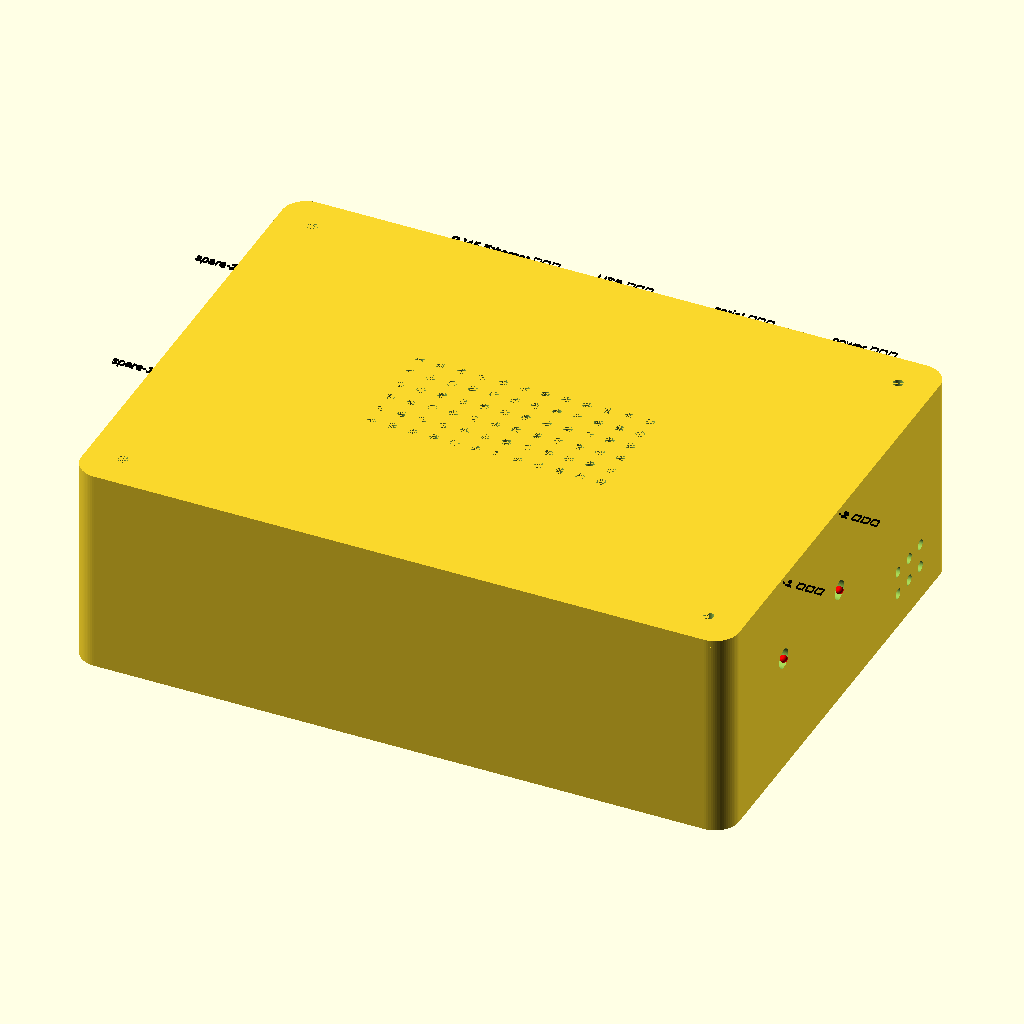
Cell 1 — every parameter at its default value.
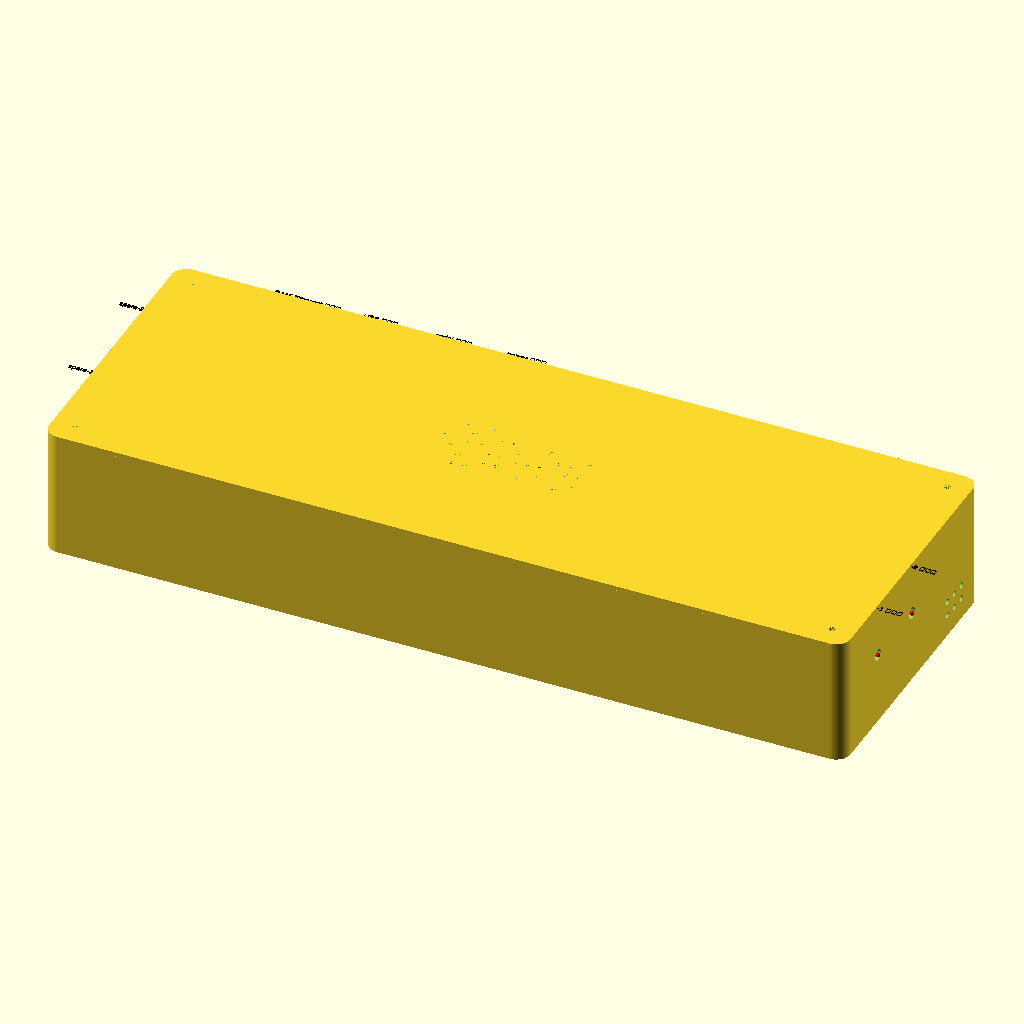
Cell 2 — case_length set to 440, the other parameters unchanged.
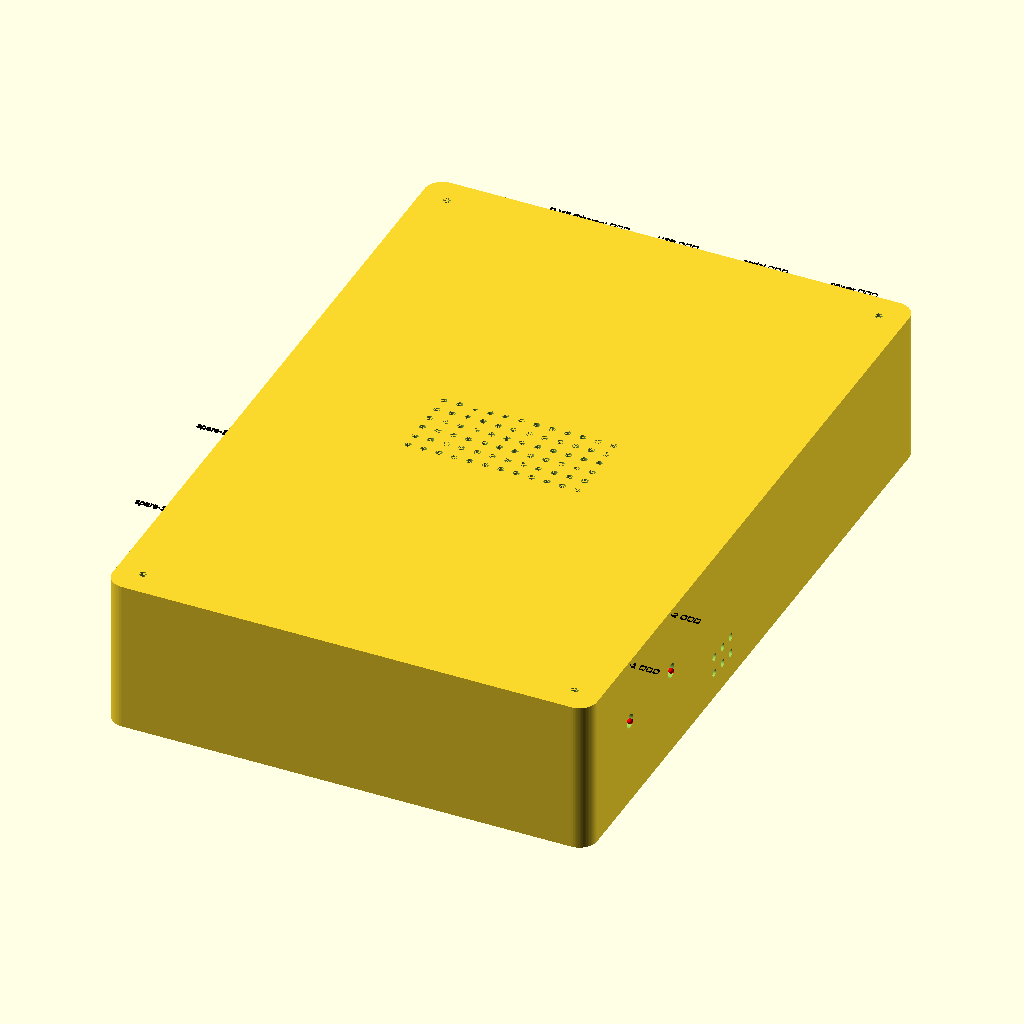
Cell 3: case_width = 320 (everything else at default).
All cells are drawn from the same view direction (rotation 55°, 0°, 25°, orthographic, colour scheme Cornfield), but the view is re-fitted for each cell, so position and scale can differ between cells as well as the parameter.
OpenSCAD source file engineering/source/嵌赛/enclosure_cad_improved1_work/rough_enclosure_v1.scad:
// ============================================================================
//  rough_enclosure_v1.scad  —  ROUGH parameterized desktop enclosure
//  (base "下壳" + lid "上盖") for a Linux/FPGA main board + an RX Pluto SDR.
//
//  STATUS: ROUGH FIRST VERSION ONLY.
//  All default dimensions are PLACEHOLDER values, NOT measured. Every interface
//  cutout and every device size/position is 待实测 (to-be-measured). Do NOT use
//  these numbers for a print-fit part. This file only establishes a
//  parameterized structure and spatial layout.
//
//  Coordinate convention (all units mm):
//    X = length (0 .. case_length),  Y = width (0 .. case_width),  Z = up
//    faces: "front" = y=0, "back" = y=case_width, "left" = x=0, "right" = x=case_length
//
//  Red lines honored here:
//    - No snap clips (fragile on unverified dimensions). Lid is held by 4 corner M3 screws.
//    - Device placeholders are preview-only and are NOT part of base/lid/assembly geometry.
//    - The .scad source is the master; STLs are always exported from it.
// ============================================================================

$fn = 72;   // facet resolution for cylinders / arcs / spheres

// ----------------------------------------------------------------------------
// MODE SELECTOR (single value)
//   "assembly"  : base + lid placed together (placeholders shown as ghost, NOT exported)
//   "base"      : base shell only (下壳)
//   "lid"       : lid only, print-friendly orientation (上盖)
//   "preview"   : see-through shell + solid device placeholders + interface labels
// ----------------------------------------------------------------------------
part = "assembly";

// ----------------------------------------------------------------------------
// 1. CASE PARAMETERS  (edit these; everything else derives from them)
// ----------------------------------------------------------------------------
case_length     = 220;   // outer length (X)                     [placeholder, 待实测]
case_width      = 160;   // outer width  (Y)                     [placeholder, 待实测]
case_height     = 70;    // TOTAL assembled height (base + lid)  [placeholder, 待实测]
wall_thickness    = 2.4;  // vertical wall thickness (keep >= 2.0 for structure)
base_thickness    = 3.0;  // base floor thickness
lid_thickness     = 2.4;  // lid top-plate thickness
corner_radius     = 8;    // outer corner radius
fit_clearance     = 0.35; // gap between lid lip and base inner wall (per side)
lid_lip_height    = 4;    // lid locating-lip drop (into the base)
lid_lip_thickness = 1.6;  // lid locating-lip wall thickness
feature_overlap    = 0.20; // fuse studs/posts/ribs into the floor; avoids coplanar-only unions

// Printer-envelope audit only (does not change geometry).
printer_bed_length = 220;  // placeholder: replace with the actual usable bed size
printer_bed_width  = 220;
printer_edge_margin = 5;

// ---- derived (do not edit directly) ----
base_height      = case_height - lid_thickness;               // base shell height; lid plate sits on the rim
inner_radius     = corner_radius - wall_thickness;            // base cavity corner radius
lip_outer_radius = corner_radius - wall_thickness - fit_clearance; // lid lip outer corner radius
lip_inner_radius = lip_outer_radius - lid_lip_thickness;      // lid lip inner corner radius
lip_outer_len    = case_length - 2*wall_thickness - 2*fit_clearance; // lid lip outer footprint
lip_outer_wid    = case_width  - 2*wall_thickness - 2*fit_clearance;
lip_inner_len    = lip_outer_len - 2*lid_lip_thickness;
lip_inner_wid    = lip_outer_wid - 2*lid_lip_thickness;

// ----------------------------------------------------------------------------
// 2. MOUNTING STUDS (M3, for the main board) — edit the ARRAY to move studs
// ----------------------------------------------------------------------------
stud_od      = 7;      // stud outer diameter
stud_height  = 6;      // stud height above the base floor
stud_pilot_d = 2.7;    // provisional M3 self-tap pilot; validate with a printed coupon
board_mounts = [[27,57],[137,57],[27,133],[137,133]];   // [x,y] pairs — 待实测

// ----------------------------------------------------------------------------
// 3. CORNER SCREW POSTS (lid fastening, M3) + matching lid through-holes
// ----------------------------------------------------------------------------
corner_post_od         = 10;   // tall post diameter; increased from 7 for stiffness
corner_post_pilot_d    = 2.7;  // provisional M3 self-tap pilot in the plastic post
lid_screw_clearance_d  = 3.4;  // independent M3 clearance hole through the lid
corner_post_hole_depth = 12;   // blind hole depth from the rim
corner_post_inset      = 12;   // post centre inset from the outer corner (X and Y)
corner_post_rib_t      = 2.4;  // two wall-connecting ribs per post
corner_posts = [
  [corner_post_inset, corner_post_inset],
  [case_length - corner_post_inset, corner_post_inset],
  [corner_post_inset, case_width - corner_post_inset],
  [case_length - corner_post_inset, case_width - corner_post_inset]
];

// ----------------------------------------------------------------------------
// 4. INTERFACE CUTOUTS — unified parameter-array driven (no per-cutout code)
//    field order: [face, hpos, vpos, w_or_d, h, r_or_type, "label"]
//      face   : "front" | "back" | "left" | "right"
//      hpos   : position along the face horizontal axis (mm)
//      vpos   : position above the base floor (mm)
//      w_or_d : rectangle width, or hole DIAMETER when h <= 0 (round hole)
//      h      : rectangle height; set 0 for a round hole
//      r_or_type: rectangle corner radius (0 = sharp) — ignored for round holes
//      label  : human-readable name
//    ALL SIZES AND POSITIONS ARE PLACEHOLDER — 待实测.
// ----------------------------------------------------------------------------
interfaces = [
  ["back",  70, 30, 16, 14, 2, "RJ45 Ethernet 待实测"],
  ["back", 110, 28, 13, 15, 2, "USB 待实测"],
  ["back", 150, 26,  9, 12, 2, "serial 待实测"],
  ["back", 190, 22,  8, 10, 2, "power 待实测"],
  ["right", 40, 40, 6.5, 0, "round", "SMA-1 待实测"],
  ["right", 80, 40, 6.5, 0, "round", "SMA-2 待实测"],
  ["left",  60, 35, 20, 15, 2, "spare-1 待实测"],
  ["left", 120, 35, 20, 15, 2, "spare-2 待实测"]
];

// ----------------------------------------------------------------------------
// 5. VENTILATION (passive)
// ----------------------------------------------------------------------------
vent_hole_d   = 3.0;             // lid vent hole diameter
vent_spacing  = 7.0;             // lid vent grid pitch
vent_cols     = 12;              // lid vent columns
vent_rows     = 6;               // lid vent rows
vent_cx       = case_length / 2; // lid vent matrix centre X
vent_cy       = case_width  / 2; // lid vent matrix centre Y

side_vent_face    = "right";  // intake side ("left" or "right")
side_vent_d       = 3.5;
side_vent_spacing = 8;
side_vent_cols    = 3;
side_vent_rows    = 2;
side_vent_hpos    = 130;      // centre along the side face horizontal axis
side_vent_vpos    = 16;       // centre above the base floor

// ---- fan placeholder (reserved; NOT cut by default) ----
enable_fan_cutout = false;
fan_size          = 40;       // nominal fan size (40 = 40 mm fan)

// ----------------------------------------------------------------------------
// 6. DEVICE PLACEHOLDERS — visual / interference check ONLY, never exported.
//    field order: [label, length, width, height, pos_x, pos_y, pos_z, rot_z, color]
//      pos_x / pos_y = block CENTRE in X/Y;  pos_z = BOTTOM face height (mm);
//      rot_z = rotation about Z (degrees, CCW).
//    ALL SIZES AND POSITIONS ARE PLACEHOLDER — 待实测.
// ----------------------------------------------------------------------------
placeholders = [
  ["main-board", 130, 95, 20,  82, 95, base_thickness + stud_height, 0, "limegreen"],
  ["pluto-sdr",   70, 45, 20, 183, 33, base_thickness,               0, "dodgerblue"],
  ["cable-bend",  40, 30, 30, 190, 95, base_thickness,               0, "orange"]
];


// ============================================================================
//  PARAMETER AUDIT — fail early for impossible geometry; warn for placeholders
// ============================================================================
assert(case_length > 2*(wall_thickness + corner_radius), "case_length too small");
assert(case_width > 2*(wall_thickness + corner_radius), "case_width too small");
assert(base_height > base_thickness + lid_lip_height, "case height leaves no usable cavity");
assert(wall_thickness >= 2.0, "wall_thickness must stay >= 2.0 mm");
assert(base_thickness >= 2.4, "base_thickness must stay >= 2.4 mm");
assert(inner_radius > 0 && lip_outer_radius > 0 && lip_inner_radius > 0,
       "corner/lip radii became non-positive");
assert(fit_clearance > 0, "lid fit clearance must be positive");
assert(stud_pilot_d > 0 && stud_pilot_d < stud_od, "invalid board-stud pilot diameter");
assert(corner_post_pilot_d > 0 && corner_post_pilot_d < corner_post_od,
       "invalid corner-post pilot diameter");
assert(lid_screw_clearance_d >= 3.2, "lid M3 clearance hole is too small");

if (case_length + 2*printer_edge_margin > printer_bed_length ||
    case_width + 2*printer_edge_margin > printer_bed_width)
  echo(str("WARNING_PRINT_BED_MARGIN case=", case_length, "x", case_width,
           " margin=", printer_edge_margin, " bed=", printer_bed_length,
           "x", printer_bed_width));

for (m = board_mounts)
  assert(m[0] > wall_thickness + stud_od/2 &&
         m[0] < case_length - wall_thickness - stud_od/2 &&
         m[1] > wall_thickness + stud_od/2 &&
         m[1] < case_width - wall_thickness - stud_od/2,
         str("board mount outside cavity: ", m));

for (p = placeholders)
  if (p[7] == 0 &&
      (p[4] - p[1]/2 < wall_thickness ||
       p[4] + p[1]/2 > case_length - wall_thickness ||
       p[5] - p[2]/2 < wall_thickness ||
       p[5] + p[2]/2 > case_width - wall_thickness))
    echo(str("WARNING_PLACEHOLDER_INTERSECTS_WALL label=", p[0]));


// ============================================================================
//  GEOMETRY HELPERS
// ============================================================================

// 2D rounded rectangle, centred at the origin in the X-Y plane
module rounded_rect_2d(w, h, r) {
  if (r > 0) {
    offset(r = r) square([w - 2*r, h - 2*r], center = true);
  } else {
    square([w, h], center = true);
  }
}

// rounded-rectangle prism extruded along Z, centred at (cx, cy), from z0 up by t
module rounded_rect_prism(cx, cy, z0, w, h, r, t) {
  translate([cx, cy, z0])
    linear_extrude(height = t)
      rounded_rect_2d(w, h, r);
}

// round hole through a vertical wall (axis along the face normal)
module round_hole(face, hpos, vpos, d) {
  if (face == "front") {
    translate([hpos, 0, vpos]) rotate([90, 0, 0])
      cylinder(d = d, h = wall_thickness * 3, center = true);
  } else if (face == "back") {
    translate([hpos, case_width, vpos]) rotate([90, 0, 0])
      cylinder(d = d, h = wall_thickness * 3, center = true);
  } else if (face == "left") {
    translate([0, hpos, vpos]) rotate([0, 90, 0])
      cylinder(d = d, h = wall_thickness * 3, center = true);
  } else if (face == "right") {
    translate([case_length, hpos, vpos]) rotate([0, 90, 0])
      cylinder(d = d, h = wall_thickness * 3, center = true);
  }
}

// rounded rectangular hole through a vertical wall
module rect_hole(face, hpos, vpos, w, h, r) {
  if (face == "front" || face == "back") {
    ypos = (face == "front") ? 0 : case_width;
    translate([hpos, ypos, vpos]) rotate([90, 0, 0])
      linear_extrude(height = wall_thickness * 3, center = true)
        rounded_rect_2d(w, h, r);
  } else if (face == "left" || face == "right") {
    xpos = (face == "left") ? 0 : case_length;
    translate([xpos, hpos, vpos]) rotate([0, 90, 0]) rotate([0, 0, 90])
      linear_extrude(height = wall_thickness * 3, center = true)
        rounded_rect_2d(w, h, r);
  }
}

// interface cutout dispatch (round when h <= 0, else rounded rectangle)
module cutout(c) {
  if (c[4] <= 0) {
    round_hole(c[0], c[1], c[2], c[3]);
  } else {
    rect_hole(c[0], c[1], c[2], c[3], c[4], c[5]);
  }
}

// side intake vents (round holes on one side wall)
module side_vents() {
  for (i = [0 : side_vent_cols - 1], j = [0 : side_vent_rows - 1]) {
    hx = side_vent_hpos + (i - (side_vent_cols - 1) / 2) * side_vent_spacing;
    vz = side_vent_vpos + (j - (side_vent_rows - 1) / 2) * side_vent_spacing;
    round_hole(side_vent_face, hx, vz, side_vent_d);
  }
}


// ============================================================================
//  BASE (下壳)
// ============================================================================

// M3 board-mounting stud on the base floor
module board_stud(x, y) {
  difference() {
    translate([x, y, base_thickness - feature_overlap])
      cylinder(d = stud_od, h = stud_height + feature_overlap);
    translate([x, y, base_thickness])
      cylinder(d = stud_pilot_d, h = stud_height + 0.002);
  }
}

module corner_post_ribs(c) {
  rib_h = base_height - base_thickness - lid_lip_height - 0.5;
  // Extend slightly into the wall so CGAL sees a true volumetric union rather
  // than a coplanar contact (which can emit zero-area STL triangles).
  wall_x = c[0] < case_length/2
         ? wall_thickness - feature_overlap
         : case_length - wall_thickness + feature_overlap;
  wall_y = c[1] < case_width/2
         ? wall_thickness - feature_overlap
         : case_width - wall_thickness + feature_overlap;
  translate([min(c[0], wall_x), c[1] - corner_post_rib_t/2,
             base_thickness - feature_overlap])
    cube([abs(c[0] - wall_x), corner_post_rib_t, rib_h + feature_overlap]);
  translate([c[0] - corner_post_rib_t/2, min(c[1], wall_y),
             base_thickness - feature_overlap])
    cube([corner_post_rib_t, abs(c[1] - wall_y), rib_h + feature_overlap]);
}

// corner screw posts (full-height, blind M3 pilot from the rim)
module corner_screw_posts() {
  for (c = corner_posts) {
    corner_post_ribs(c);
    difference() {
      translate([c[0], c[1], base_thickness - feature_overlap])
        cylinder(d = corner_post_od, h = base_height - base_thickness + feature_overlap);
      translate([c[0], c[1], base_height - corner_post_hole_depth - 0.001])
        cylinder(d = corner_post_pilot_d, h = corner_post_hole_depth + 0.002);
    }
  }
}

module base_shell() {
  difference() {
    // outer shell
    rounded_rect_prism(case_length/2, case_width/2, 0,
                       case_length, case_width, corner_radius, base_height);
    // inner cavity (opens through the top rim)
    rounded_rect_prism(case_length/2, case_width/2, base_thickness,
                       case_length - 2*wall_thickness,
                       case_width  - 2*wall_thickness,
                       max(0.5, inner_radius),
                       base_height - base_thickness + 1);
    // interface cutouts
    for (c = interfaces) cutout(c);
    // side intake vents
    side_vents();
  }
  // added features (not subtracted)
  for (m = board_mounts) board_stud(m[0], m[1]);
  corner_screw_posts();
}


// ============================================================================
//  LID (上盖)
// ============================================================================

// vent matrix on the lid plate
module lid_vents() {
  for (i = [0 : vent_cols - 1], j = [0 : vent_rows - 1]) {
    hx = vent_cx + (i - (vent_cols - 1) / 2) * vent_spacing;
    hy = vent_cy + (j - (vent_rows - 1) / 2) * vent_spacing;
    translate([hx, hy, base_height - 0.001])
      cylinder(d = vent_hole_d, h = lid_thickness + 0.002);
  }
}

// reserved fan cutout (only active when enable_fan_cutout = true)
module fan_cutout() {
  translate([case_length/2, case_width/2, base_height - 0.001])
    cylinder(d = fan_size - 2, h = lid_thickness + 0.002);
  r = fan_size / 2;
  for (a = [45, 135, 225, 315])
    translate([case_length/2 + r*cos(a), case_width/2 + r*sin(a), base_height - 0.001])
      cylinder(d = 3.2, h = lid_thickness + 0.002);
}

module lid_solid() {
  difference() {
    union() {
      // top plate
      rounded_rect_prism(case_length/2, case_width/2, base_height,
                         case_length, case_width, corner_radius, lid_thickness);
      // locating lip (ring that drops into the base, kept off the inner wall
      // by fit_clearance per side)
      difference() {
        rounded_rect_prism(case_length/2, case_width/2,
                           base_height - lid_lip_height,
                           lip_outer_len, lip_outer_wid,
                           max(0.5, lip_outer_radius), lid_lip_height);
        rounded_rect_prism(case_length/2, case_width/2,
                           base_height - lid_lip_height - 1,
                           lip_inner_len, lip_inner_wid,
                           max(0.5, lip_inner_radius), lid_lip_height + 2);
      }
    }
    // corner screw through-holes (match the base corner posts)
    for (c = corner_posts)
      translate([c[0], c[1], base_height - 0.001])
        cylinder(d = lid_screw_clearance_d, h = lid_thickness + 0.002);
    // lid vent matrix
    lid_vents();
    // reserved fan cutout
    if (enable_fan_cutout) fan_cutout();
  }
}

// lid in print-friendly orientation: flat top plate down (on the build plate),
// locating lip pointing up
module lid_print() {
  translate([0, 0, case_height])
    rotate([180, 0, 0])
      lid_solid();
}


// ============================================================================
//  DEVICE PLACEHOLDERS & PREVIEW LABELS  (preview-only, never exported)
// ============================================================================

module device_placeholder(p) {
  color(p[8])
    translate([p[4], p[5], p[6]])
      rotate([0, 0, p[7]])
        translate([-p[1]/2, -p[2]/2, 0])
          cube([p[1], p[2], p[3]]);
}

module placeholders_solid() {
  for (p = placeholders) device_placeholder(p);
}

// flat text label placed just outside the wall on the top rim (readable from above)
module label_at(face, hpos, vpos, txt) {
  pos = (face == "front") ? [hpos, -2, base_height + 0.5]
      : (face == "back")  ? [hpos, case_width + 2, base_height + 0.5]
      : (face == "left")  ? [-2, hpos, base_height + 0.5]
      : [case_length + 2, hpos, base_height + 0.5];
  color("black")
    translate(pos)
      linear_extrude(height = 0.6)
        text(txt, size = 3, halign = "center", valign = "center");
}

// small red marker on the wall at each cutout centre
module cutout_marker(face, hpos, vpos) {
  pos = (face == "front") ? [hpos, 0, vpos]
      : (face == "back")  ? [hpos, case_width, vpos]
      : (face == "left")  ? [0, hpos, vpos]
      : [case_length, hpos, vpos];
  color("red") translate(pos) sphere(d = 2.5);
}

module labels() {
  for (c = interfaces) {
    label_at(c[0], c[1], c[2], c[6]);
    cutout_marker(c[0], c[1], c[2]);
  }
}

// lid ghosted above the base so both parts are visible in preview
module lid_floating() {
  translate([0, 0, 25]) lid_solid();
}


// ============================================================================
//  TOP-LEVEL MODE DISPATCH
// ============================================================================
if (part == "base") {
  base_shell();
} else if (part == "lid") {
  lid_print();
} else if (part == "assembly") {
  base_shell();
  lid_solid();
  %placeholders_solid();   // ghost: visible in preview, excluded from STL
  %labels();               // ghost: excluded from STL
} else if (part == "preview") {
  %base_shell();           // ghost shell so the interior is visible
  placeholders_solid();    // solid, colored
  labels();                // solid labels + markers
  %lid_floating();         // ghost lid above
}
Parameter table extracted from the source (name, type, default, range or options):
part: string, default "assembly"
case_length: number, default 220
case_width: number, default 160
case_height: number, default 70
wall_thickness: number, default 2.4
base_thickness: number, default 3
lid_thickness: number, default 2.4
corner_radius: number, default 8
fit_clearance: number, default 0.35
lid_lip_height: number, default 4
lid_lip_thickness: number, default 1.6
feature_overlap: number, default 0.2
printer_bed_length: number, default 220
printer_bed_width: number, default 220
printer_edge_margin: number, default 5
stud_od: number, default 7
stud_height: number, default 6
stud_pilot_d: number, default 2.7
corner_post_od: number, default 10
corner_post_pilot_d: number, default 2.7
lid_screw_clearance_d: number, default 3.4
corner_post_hole_depth: number, default 12
corner_post_inset: number, default 12
corner_post_rib_t: number, default 2.4
vent_hole_d: number, default 3
vent_spacing: number, default 7
vent_cols: number, default 12
vent_rows: number, default 6
side_vent_face: string, default "right"
side_vent_d: number, default 3.5
side_vent_spacing: number, default 8
side_vent_cols: number, default 3
side_vent_rows: number, default 2
side_vent_hpos: number, default 130
side_vent_vpos: number, default 16
enable_fan_cutout: bool, default false
fan_size: number, default 40
